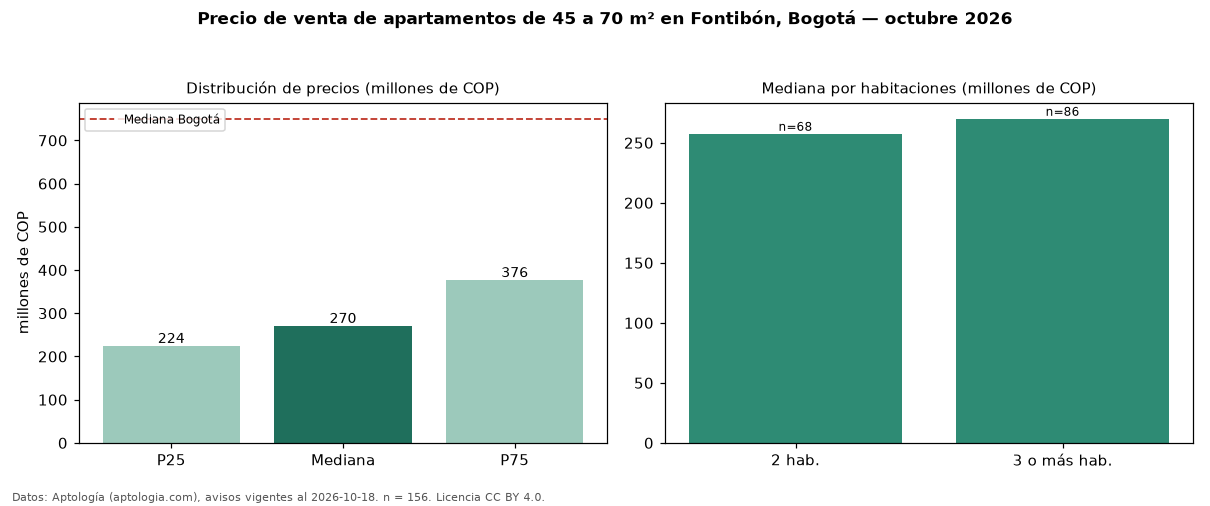

The file beside this chart, header and first rows:
seccion, metrica, valor, moneda, n
filtro, area2, de 45 a 70 m², , 156
precio, p25, 223675000, COP, 156
precio, mediana, 270000000, COP, 156
precio, p75, 376000000, COP, 156
precio, minimo, 165000000, COP, 156
precio, maximo, 680000000, COP, 156
m2, mediana_precio_m2, 5211111, COP, 156
m2, area_mediana_m2, 52.0, m2, 156
admin, mediana_admin_mes, 208000, COP, 127
banos, mediana_banos, 2.0, , 
parqueadero, pct_con_parqueadero, 76.8, %, 99
estrato, estrato_mas_frecuente, 3, , 146
habitaciones, 2, 257500000, COP, 68
habitaciones, 3+, 270000000, COP, 86
ciudad, mediana_ciudad_referencia, 750000000, COP, 
ciudad, mediana_m2_ciudad, 7261905, COP, 
fuente, fecha_datos, 2026-10-18, , 
fuente, atribucion, https://www.aptologia.com/venta/bogota/f…, , 
fuente, licencia, CC BY 4.0, , 
